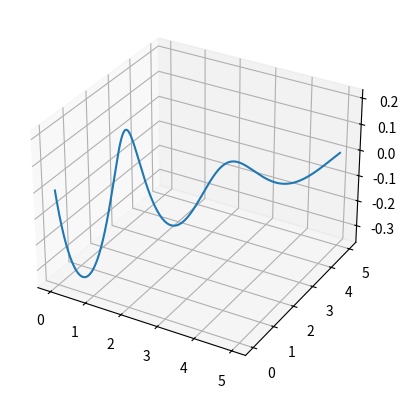

Reproduce this figure in Python.
from mpl_toolkits import mplot3d

import cmath
import sys
import numpy as np
import matplotlib.pyplot as plt

def realBinet (n):
    return ((((1+cmath.sqrt(5))/2)**n - ((1-cmath.sqrt(5))/2)**n)/cmath.sqrt(5)).real

def imagBinet (n):
    return ((((1+cmath.sqrt(5))/2)**n - ((1-cmath.sqrt(5))/2)**n)/cmath.sqrt(5)).imag

if len(sys.argv) == 3:
    min = float(sys.argv[1])
else:
    min = 0

if len(sys.argv) == 3:
    max = float(sys.argv[2])
else:
    max =  5

fig = plt.figure()
ax = plt.axes(projection="3d")

x_line = np.linspace(min, max, 1000)
y_line = list(map(realBinet,x_line))
z_line = list(map(imagBinet,x_line))
ax.plot3D(x_line, y_line, z_line)


plt.show()
